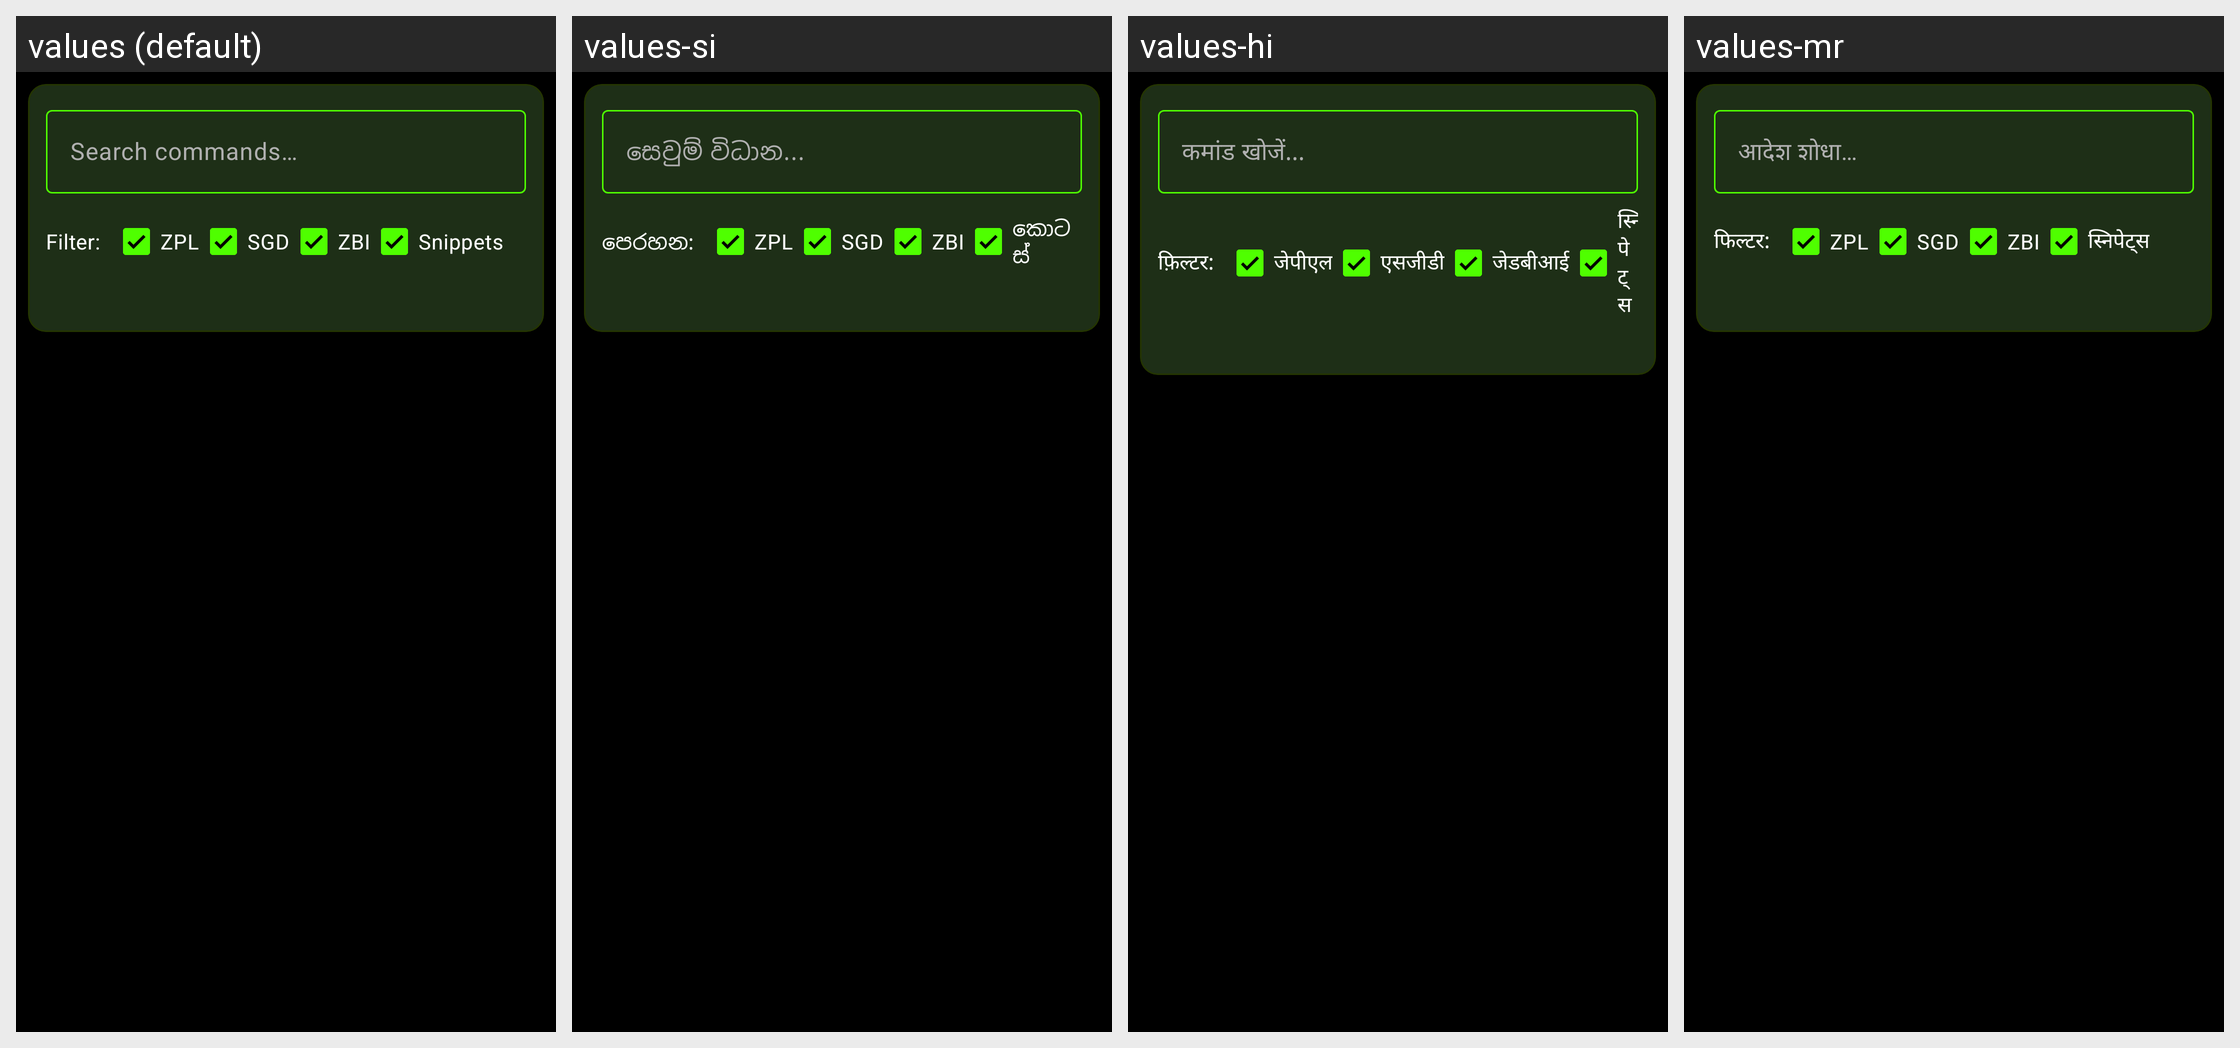

This grid shows one Android layout under several languages. Give, for every string resource on the screen, its name, the default text and each shown locale's text.
Android screen res/layout/fragment_script_documentation.xml rendered under 4 locales, left to right: values (default), values-si, values-hi, values-mr. Device: Nexus 5 (rendered at 1080×1920; each locale shown at half size, 540×960, under a caption strip naming it); theme Base.Theme.ZebraPrinterEURedSetup.Modern.
Other locales in the repository, not shown: values-af, values-am, values-ar, values-az, values-be, values-bg, values-bn, values-bs, values-ca, values-cs, values-da, values-de, values-el, values-es, values-et, values-fa, values-fi, values-fil, values-fr, values-gl, values-gu, values-he, values-hr, values-hu, values-hy, values-id, values-is, values-it, values-ja, values-jv, values-ka, values-km, values-kn, values-ko, values-ky, values-la, values-lo, values-lt, values-lv, values-mk, values-ml, values-mn, values-ms, values-nb, values-ne, values-nl, values-pa, values-pl, values-pt, values-ro, values-ru, values-sk, values-sl, values-sq, values-sr, values-sv, values-sw, values-ta, values-te, values-th, values-tr, values-uk, values-ur, values-vi, values-zh, values-zh-rTW, values-zu.
Strings drawn on this screen, with the default value and each locale's value (text and hints the layout hard-codes, and strings that could not be matched under every locale, appear in the picture but are not listed):

hint_search_documentation
  values: Search commands…
  values-si: සෙවුම් විධාන...
  values-hi: कमांड खोजें...
  values-mr: आदेश शोधा…

label_filter
  values: Filter:
  values-si: පෙරහන:
  values-hi: फ़िल्टर:
  values-mr: फिल्टर:

filter_zpl
  values: ZPL
  values-si: ZPL
  values-hi: जेपीएल
  values-mr: ZPL

filter_sgd
  values: SGD
  values-si: SGD
  values-hi: एसजीडी
  values-mr: SGD

filter_zbi
  values: ZBI
  values-si: ZBI
  values-hi: जेडबीआई
  values-mr: ZBI

filter_snippets
  values: Snippets
  values-si: කොටස්
  values-hi: स्निपेट्स
  values-mr: स्निपेट्स
